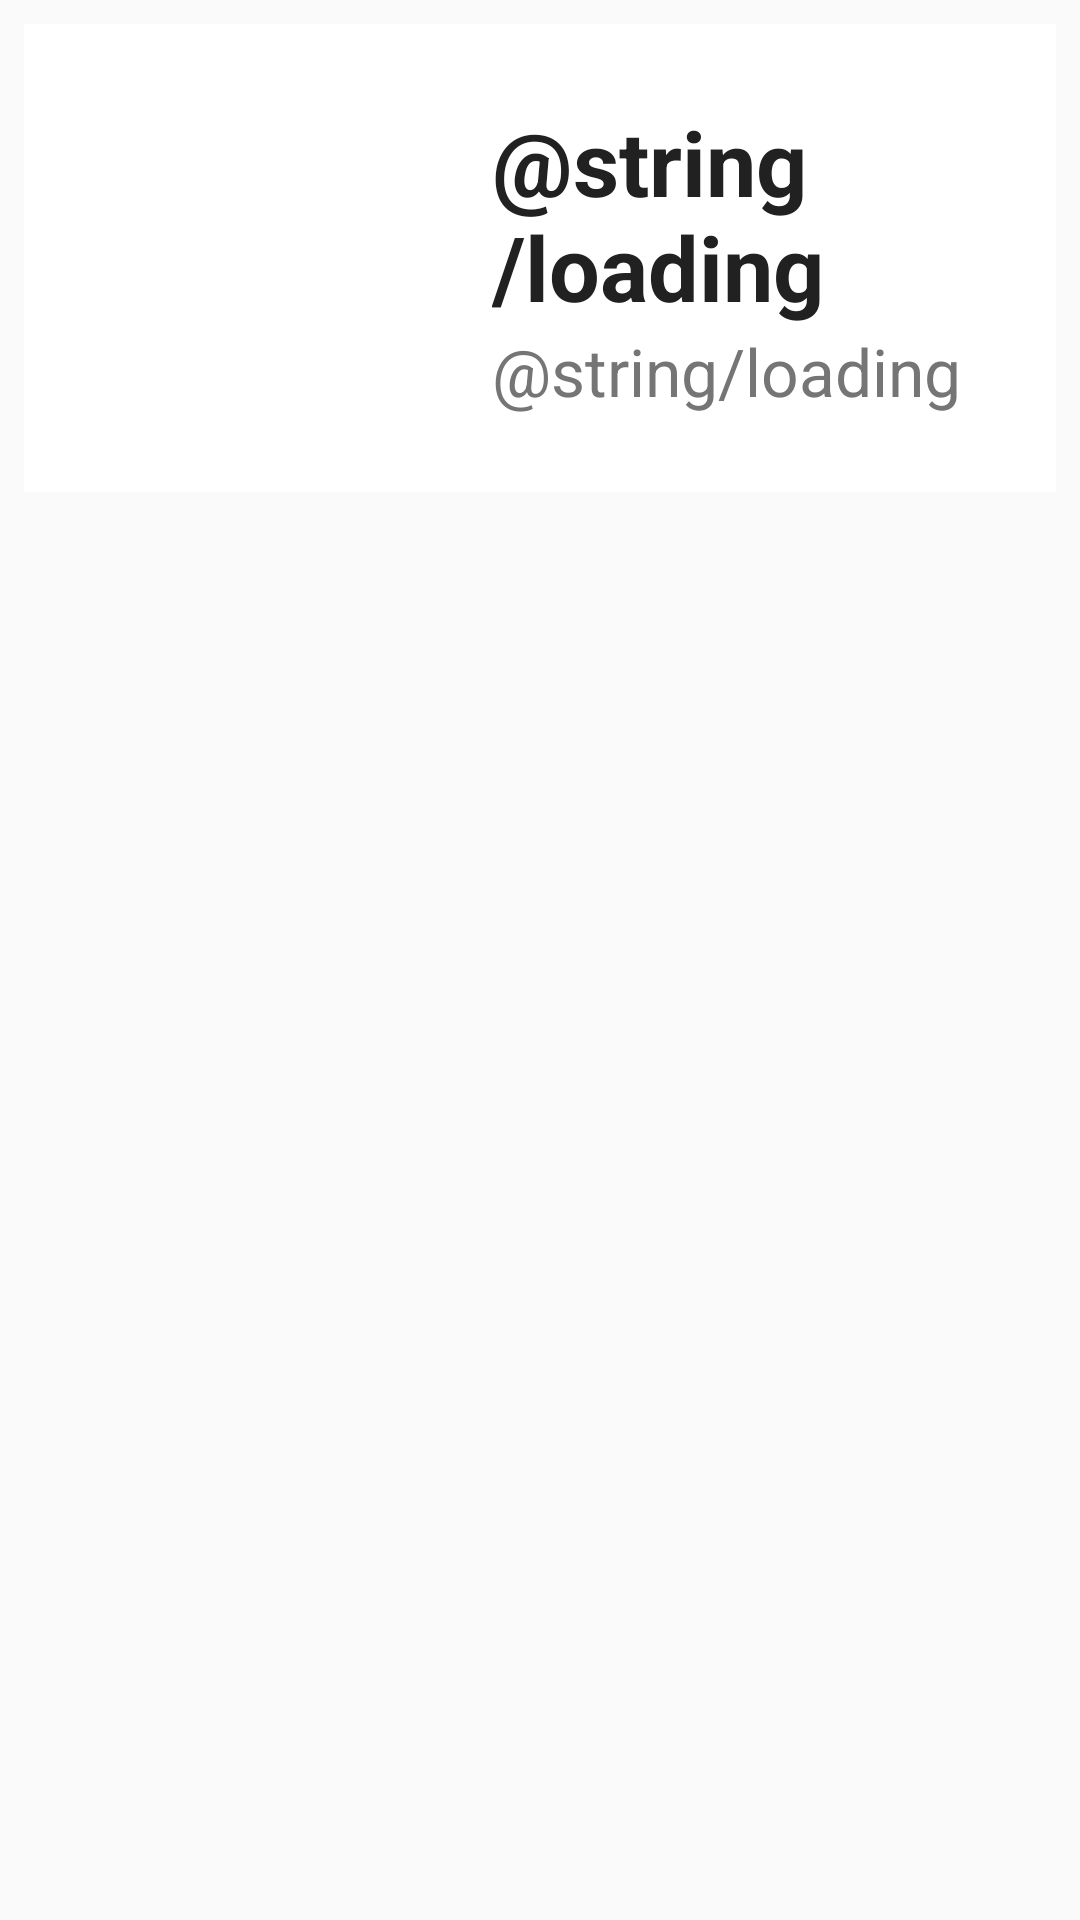

Layout XML and referenced resources for this Android screen:
<!-- AndroidManifest.xml: application theme AppTheme -->
<!-- res/layout/activity_pokemon_detail.xml -->
<?xml version="1.0" encoding="utf-8"?>
<LinearLayout xmlns:android="http://schemas.android.com/apk/res/android"
    xmlns:app="http://schemas.android.com/apk/res-auto"
    xmlns:tools="http://schemas.android.com/tools"
    android:orientation="vertical"
    android:layout_width="match_parent"
    android:layout_height="match_parent"
    tools:context=".PokemonDetailActivity">

    <androidx.constraintlayout.widget.ConstraintLayout
        android:id="@+id/constraintLayout"
        android:layout_width="match_parent"
        android:layout_height="wrap_content"
        android:layout_marginStart="8dp"
        android:layout_marginTop="8dp"
        android:layout_marginEnd="8dp"
        app:layout_constraintEnd_toStartOf="@+id/scrollView"
        android:background="@color/colorWhite"
        app:layout_constraintEnd_toEndOf="parent"
        app:layout_constraintStart_toStartOf="parent"
        app:layout_constraintTop_toTopOf="parent">

        <ImageView
            android:id="@+id/img_pokemon_sprite"
            android:layout_width="@dimen/img_pokemon_width"
            android:layout_height="@dimen/img_pokemon_height"
            android:backgroundTint="@color/colorWhite"

            android:layout_marginStart="8dp"
            android:layout_marginTop="8dp"
            android:layout_marginBottom="8dp"
            android:src="@mipmap/ic_pokeball_foreground"
            app:layout_constraintBottom_toBottomOf="parent"
            app:layout_constraintStart_toStartOf="parent"
            app:layout_constraintTop_toTopOf="parent" />

        <LinearLayout
            android:id="@+id/linearLayout"
            android:layout_width="0dp"
            android:layout_height="wrap_content"
            android:layout_marginStart="8dp"
            android:orientation="vertical"
            app:layout_constraintBottom_toBottomOf="parent"
            app:layout_constraintEnd_toEndOf="parent"
            app:layout_constraintStart_toEndOf="@+id/img_pokemon_sprite"
            app:layout_constraintTop_toTopOf="parent">

            <TextView
                android:id="@+id/tv_lst_pokemon_name"
                android:layout_width="wrap_content"
                android:layout_height="wrap_content"
                android:layout_weight="1"
                android:text="@string/loading"
                android:textColor="@color/colorPrimaryTextIcons"
                android:textSize="30sp"
                android:textStyle="bold" />

            <TextView
                android:id="@+id/tv_poke_type"
                android:layout_width="wrap_content"
                android:layout_height="wrap_content"
                android:text="@string/loading"
                android:textColor="@color/colorSecondaryTextIcons"
                android:textSize="22sp" />
        </LinearLayout>
    </androidx.constraintlayout.widget.ConstraintLayout>

    <ScrollView
        android:id="@+id/scrollView"
        android:layout_width="match_parent"
        android:layout_height="wrap_content"
        android:layout_marginStart="2dp"
        android:layout_marginTop="16dp"
        android:layout_marginEnd="2dp"
        android:layout_marginBottom="8dp"
        android:minHeight="200dp"
        app:layout_constraintBottom_toBottomOf="parent"
        app:layout_constraintEnd_toEndOf="parent"
        app:layout_constraintStart_toStartOf="parent"
        app:layout_constraintTop_toBottomOf="@+id/constraintLayout">

        <LinearLayout
            android:id="@+id/scrollViewLayout"
            android:layout_width="match_parent"
            android:layout_height="wrap_content"
            android:orientation="vertical" />
    </ScrollView>
</LinearLayout>
<!-- resources referenced by this layout -->
<resources>
  <color name="colorPrimaryTextIcons">#212121</color>
  <color name="colorSecondaryTextIcons">#757575</color>
  <color name="colorWhite">#FFFFFF</color>
  <dimen name="img_pokemon_height">140dp</dimen>
  <dimen name="img_pokemon_width">140dp</dimen>
  <style name="AppTheme" parent="Theme.AppCompat.Light.DarkActionBar">
          
          <item name="colorPrimary">@color/colorPrimary</item>
          <item name="colorPrimaryDark">@color/colorPrimaryDark</item>
          <item name="colorAccent">@color/colorAccent</item>
          <item name="actionBarTheme">@style/ToolbarStyle</item>
      </style>
  <color name="colorPrimary">#FFC107</color>
  <color name="colorPrimaryDark">#FFA000</color>
  <color name="colorAccent">#03A9F4</color>
  <style name="ToolbarStyle" parent="Widget.AppCompat.ActionBar">
          <item name="android:textColorPrimary">@color/colorPrimaryTextIcons</item>
      </style>
</resources>
